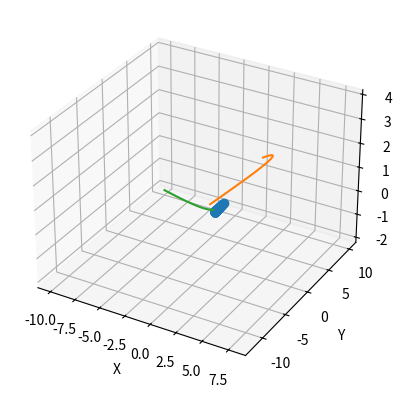
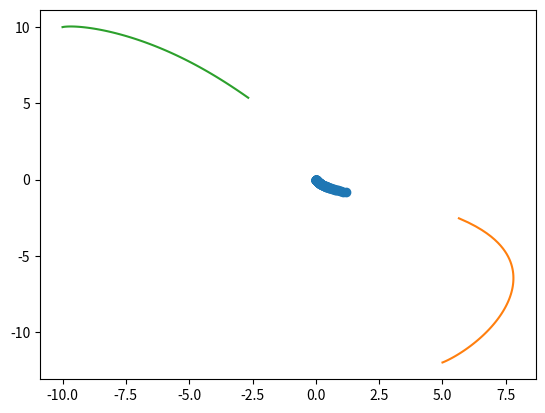

Recreate these plots in Python, in order.
import numpy as np
import math as m
import matplotlib.pyplot as plt


def mo (x,y,z):
    mm = m.sqrt(x**2+y**2+z**2)
    return mm

def d(cx1,cx2,cy1,cy2,cz1,cz2):
    distanza= mo(cx1-cx2,cy1-cy2,cz1-cz2)
    return distanza



def cv(v0,t,a):    #Calcolo della velocità
    vv=a*t+v0
    return vv

def ma(v0,t,p0,a):    #Calcolo della traslazione moto ad acc costante
    ak=0.5*a*(t**2)+v0*t+ p0
    return ak

def acc(ma,mb,ra,rb,xa,xb,xcorpo):#calcolo della componente di un'accelerazione
    a=G*((ma*(xa-xcorpo)/(ra**3))+(mb*(xb-xcorpo)/(rb**3)))
    return a
def cm (xa,ya,za,xb,yb,zb,xc,yc,zc,ma,mb,mc):
    xcm=(ma*xa+mb*xb+mc*xc)/(ma+mb+mc)
    ycm=(ma*ya+mb*yb+mc*yc)/(ma+mb+mc)
    zcm=(ma*za+mb*zb+mc*zc)/(ma+mb+mc)
    return xcm,ycm,zcm




G=2000 #Costante di gravitazione universale

#Corpo 1

m1=150
x01=0
y01=0
z01=0
vx01=0
vy01=0
vz01=0
ax01=0
ay01=0
az01=0



p1=[x01,y01,z01]
v1=[vx01,vy01,vz01]
a1=[ax01,ay01,az01]



#Corpo 2

m2=30
x02=5
y02=-12
z02=3
vx02=10
vy02=6
vz02=4
ax02=0
ay02=0
az02=0



p2=[x02,y02,z02]
v2=[vx02,vy02,vz02]
a2=[ax02,ay02,az02]



#Corpo 3

m3=5
x03=-10
y03=10
z03=-2
vx03=4
vy03=2
vz03=-1
ax03=0
ay03=0
az03=0



p3=[x03,y03,z03]
v3=[vx03,vy03,vz03]
a3=[ax03,ay03,az03]




st=120#Risoluzione del calcolo della traiettoria
t0=0;t=t0;dt=0.0001   #tempo
i=0

p1xyz=np.zeros((st+1,3))    #array dei vettori delle traiettorie
p2xyz=np.zeros((st+1,3))
p3xyz=np.zeros((st+1,3))

while i<=st:

    a1[0]=acc(m2,m3,d(p1[0],p2[0],p1[1],p2[1],p1[2],p2[2]),d(p1[0],p3[0],p1[1],p3[1],p1[2],p3[2]),p2[0],p3[0],p1[0])
    a1[1]=acc(m2,m3,d(p1[0],p2[0],p1[1],p2[1],p1[2],p2[2]),d(p1[0],p3[0],p1[1],p3[1],p1[2],p3[2]),p2[1],p3[1],p1[1])
    a1[2]=acc(m2,m3,d(p1[0],p2[0],p1[1],p2[1],p1[2],p2[2]),d(p1[0],p3[0],p1[1],p3[1],p1[2],p3[2]),p2[2],p3[2],p1[2])

    a2[0]=acc(m1,m3,d(p1[0],p2[0],p1[1],p2[1],p1[2],p2[2]),d(p2[0],p3[0],p2[1],p3[1],p2[2],p3[2]),p1[0],p3[0],p2[0])
    a2[1]=acc(m1,m3,d(p1[0],p2[0],p1[1],p2[1],p1[2],p2[2]),d(p2[0],p3[0],p2[1],p3[1],p2[2],p3[2]),p1[1],p3[1],p2[1])
    a2[2]=acc(m1,m3,d(p1[0],p2[0],p1[1],p2[1],p3[2],p2[2]),d(p2[0],p3[0],p2[1],p3[1],p2[2],p3[2]),p1[2],p3[2],p2[2])

    a3[0]=acc(m2,m1,d(p3[0],p2[0],p3[1],p2[1],p3[2],p2[2]),d(p1[0],p3[0],p1[1],p3[1],p1[2],p3[2]),p2[0],p1[0],p3[0])
    a3[1]=acc(m2,m1,d(p3[0],p2[0],p3[1],p2[1],p3[2],p2[2]),d(p1[0],p3[0],p1[1],p3[1],p1[2],p3[2]),p2[1],p1[1],p3[1])
    a3[2]=acc(m2,m1,d(p3[0],p2[0],p3[1],p2[1],p3[2],p2[2]),d(p1[0],p3[0],p1[1],p3[1],p1[2],p3[2]),p2[2],p1[2],p3[2])

    p1[0]=ma(v1[0],t,p1[0],a1[0])#Calcolo delle nuove          coordinate di 1 su x
    p1[1]=ma(v1[1],t,p1[1],a1[1])    #Calcolo delle nuove coordinate di 1 su y
    p1[2]=ma(v1[2],t,p1[2],a1[2])    #Calcolo delle nuove coordinate di 1 su z
    p2[0]=ma(v2[0],t,p2[0],a2[0])#Calcolo delle nuove coordinate di 2 su x
    p2[1]=ma(v2[1],t,p2[1],a2[1])    #Calcolo delle nuove coordinate di 2 su y
    p2[2]=ma(v2[2],t,p2[2],a2[2]) #Calcolo delle nuove coordinate di 2 su z
    p3[0]=ma(v3[0],t,p3[0],a3[0])#Calcolo delle nuove coordinate di 3 su x
    p3[1]=ma(v3[1],t,p3[1],a3[1])    #Calcolo delle nuove coordinate di 3 su y
    p3[2]=ma(v3[2],t,p3[2],a3[2]) #Calcolo delle nuove coordinate di 3 su z


    p1xyz[i,:]=[p1[0],p1[1],p1[2]]
    p2xyz[i,:]=[p2[0],p2[1],p2[2]]
    p3xyz[i,:]=[p3[0],p3[1],p3[2]]

    caricamento=(i*100/st)
    print("Caricamento= %2.1f "%caricamento)
    print(cm(p1[0],p1[1],p1[2],p2[0],p2[1],p2[2],p3[0],p3[1],p3[2],m1,m2,m3))

    t=t+dt
    i=i+1


fig= plt.figure(1)

d3 = fig.add_subplot(111,projection='3d')
d3.plot(p1xyz[:,0],p1xyz[:,1],p1xyz[:,2],marker='o')
d3.plot(p2xyz[:,0],p2xyz[:,1],p2xyz[:,2])
d3.plot(p3xyz[:,0],p3xyz[:,1],p3xyz[:,2])

d3.set_xlabel('X',)
d3.set_ylabel('Y')
d3.set_zlabel('Z',)

plt.figure(2)
plt.plot(p1xyz[:,0],p1xyz[:,1],marker='o')
plt.plot(p2xyz[:,0],p2xyz[:,1])
plt.plot(p3xyz[:,0],p3xyz[:,1])

plt.show()

